Dataset: all_data (GitHub, phj1120/2021_mentoring). Classes: hcsr04, keypad, LCD keypad shield, LCD 1602 display, LED, PPD42NS dust sensor, RFID module.

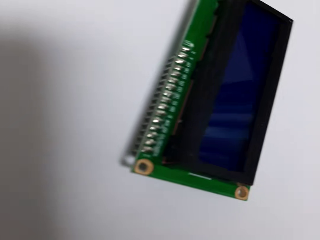
Label: LCD 1602 display

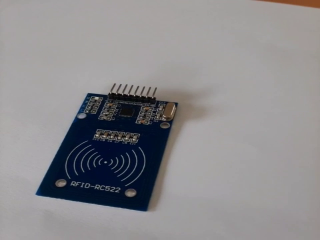
Label: RFID module

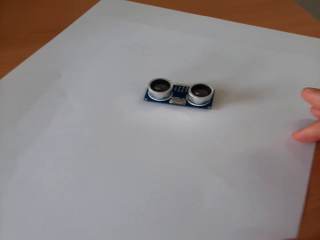
Label: hcsr04

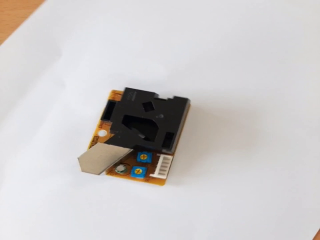
Label: PPD42NS dust sensor

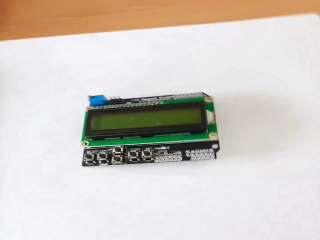
Label: LCD keypad shield

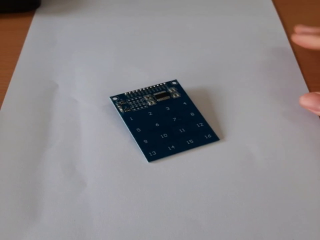
Label: keypad
